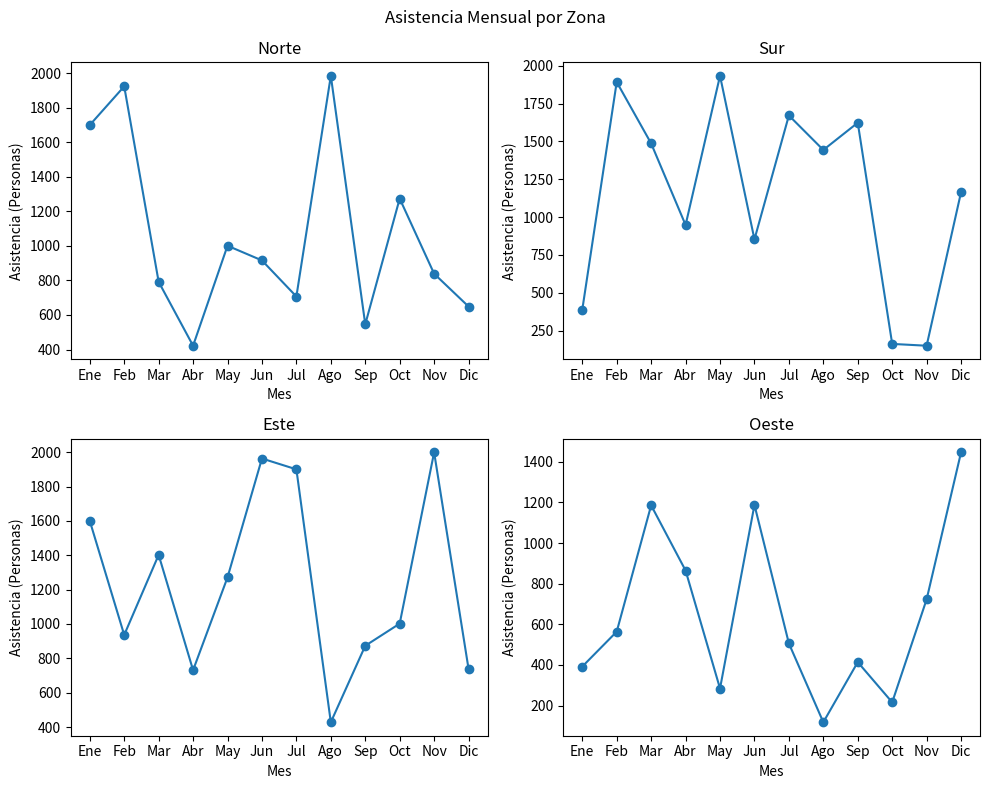

The matplotlib source for this figure:
import matplotlib.pyplot as plt
import numpy as np

zonas = ['Norte', 'Sur', 'Este', 'Oeste']
meses = ['Ene', 'Feb', 'Mar', 'Abr', 'May', 'Jun', 
         'Jul', 'Ago', 'Sep', 'Oct', 'Nov', 'Dic']
asistencias = np.random.randint(100, 2000, size=(4, 12))

fig, axs = plt.subplots(2, 2, figsize=(10, 8))
fig.suptitle('Asistencia Mensual por Zona')

for i, zona in enumerate(zonas):
    ax = axs[i // 2, i % 2]
    ax.plot(meses, asistencias[i], marker='o')
    ax.set_title(zona)
    ax.set_xlabel("Mes")
    ax.set_ylabel("Asistencia (Personas)")

plt.tight_layout()
plt.show()
